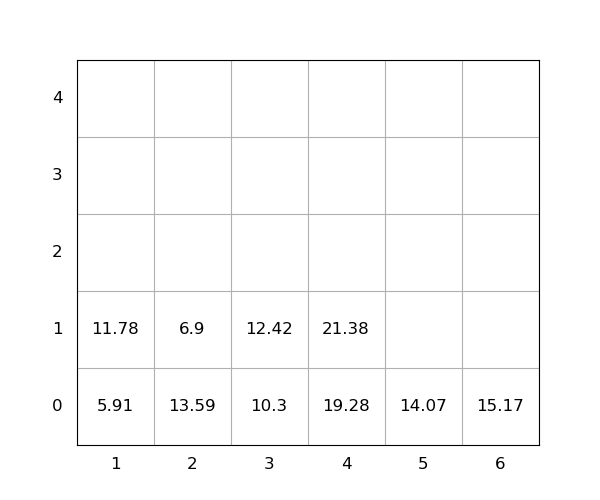

Data behind this chart, as committed beside it:
idx, loc_x, loc_y, loc_z, weight, seq, emerg, reloc, size(ft)
1, 6, 0, 0, 15.17, 0, 0, 0, 20
2, 5, 0, 0, 14.07, 0, 0, 0, 20
3, 4, 0, 0, 19.28, 0, 0, 0, 20
4, 4, 0, 1, 21.38, 0, 0, 0, 20
5, 2, 0, 0, 13.59, 0, 0, 1.0, 20
6, 3, 0, 0, 10.3, 1, 0, 0, 20
7, 3, 0, 1, 12.42, 2, 0, 0, 20
8, 2, 0, 1, 6.9, 3, 0, 1.0, 20
9, 1, 0, 0, 5.91, 4, 0, 0, 20
10, 1, 0, 1, 11.78, 5, 0, 0, 20
